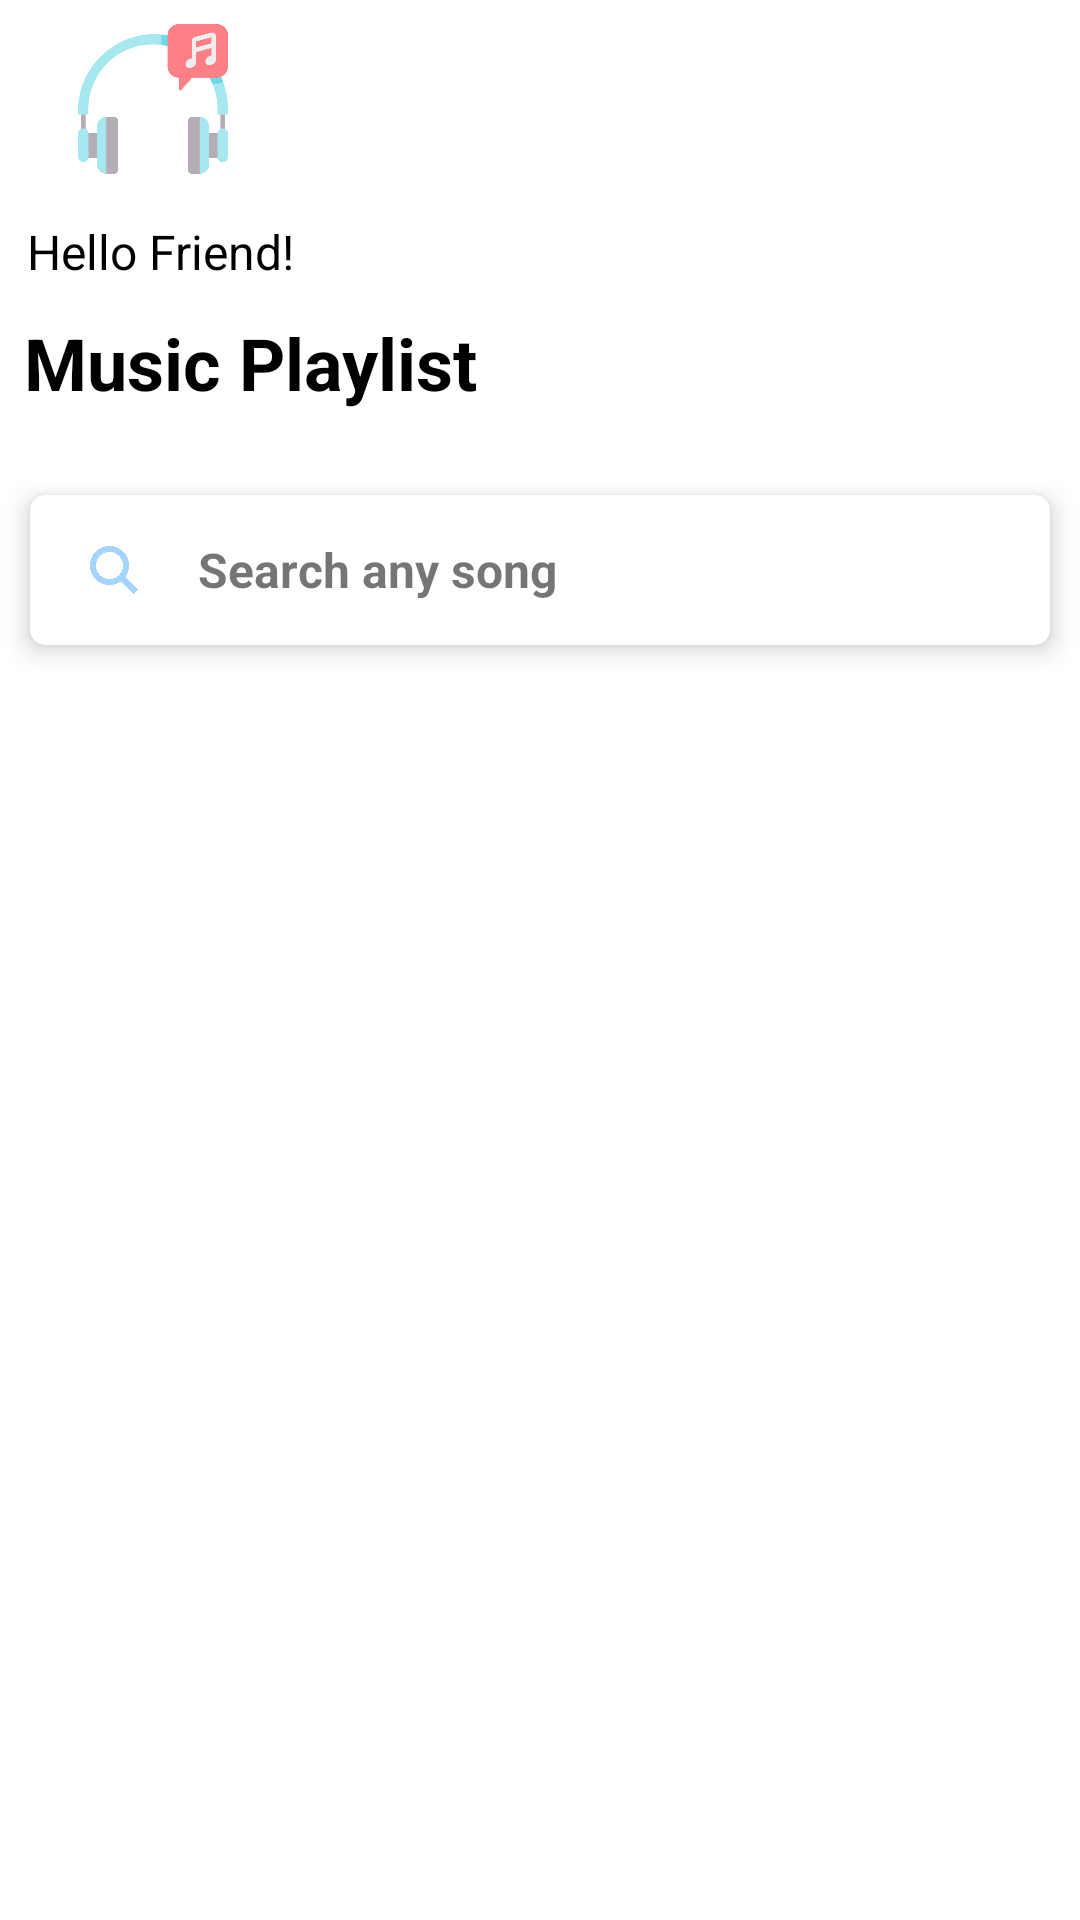

Android layout source for this screen:
<!-- AndroidManifest.xml: application theme AppTheme -->
<!-- res/layout/activity_main.xml -->
<?xml version="1.0" encoding="utf-8"?>
<androidx.coordinatorlayout.widget.CoordinatorLayout
		xmlns:android="http://schemas.android.com/apk/res/android"
	     xmlns:app="http://schemas.android.com/apk/res-auto"
		xmlns:tools="http://schemas.android.com/tools" android:layout_width="match_parent"
	     android:layout_height="match_parent"
	     android:background="@android:color/white"
	     android:fitsSystemWindows="true"
	     android:orientation="vertical">

	<com.google.android.material.appbar.AppBarLayout
			android:layout_width="match_parent"
			android:layout_height="wrap_content"
			android:theme="@style/AppTheme.AppBarOverlay"
			app:elevation="0dp">

		<include layout="@layout/toolbar_main" />

	</com.google.android.material.appbar.AppBarLayout>

	<androidx.core.widget.NestedScrollView
			android:layout_width="match_parent"
			android:layout_height="match_parent"
			android:layout_marginTop="10dp"
			app:layout_behavior="@string/appbar_scrolling_view_behavior">

		<LinearLayout
				android:layout_width="match_parent"
				android:layout_height="wrap_content"
				android:orientation="vertical">

			<androidx.cardview.widget.CardView
					android:layout_width="match_parent"
					android:layout_height="wrap_content"
					android:layout_margin="10dp"
					app:cardCornerRadius="5dp"
					app:cardElevation="5dp">

				<LinearLayout
						android:layout_width="match_parent"
						android:layout_height="50dp"
						android:orientation="horizontal">

					<ImageView
							android:layout_width="16dp"
							android:layout_height="32dp"
							android:layout_gravity="center"
							android:layout_marginStart="20dp"
							android:src="@drawable/ic_search"
							android:tint="@color/colorAccent" tools:ignore="ContentDescription"/>

					<TextView
							android:layout_width="wrap_content"
							android:layout_height="wrap_content"
							android:layout_gravity="center"
							android:layout_marginStart="20dp"
							android:text="Search any song"
							android:textSize="16sp"
							android:textStyle="bold" />

				</LinearLayout>

			</androidx.cardview.widget.CardView>

			<RelativeLayout
					android:layout_width="match_parent"
					android:layout_height="match_parent">

				<androidx.recyclerview.widget.RecyclerView
						android:id="@+id/rvListMusic"
						android:layout_width="match_parent"
						android:layout_height="wrap_content"
						android:layout_marginTop="5dp" android:layout_marginStart="5dp" android:layout_marginEnd="5dp"
						android:layout_marginBottom="5dp"/>

			</RelativeLayout>

		</LinearLayout>

	</androidx.core.widget.NestedScrollView>

</androidx.coordinatorlayout.widget.CoordinatorLayout>
<!-- res/layout/toolbar_main.xml (included above) -->
<?xml version="1.0" encoding="utf-8"?>
<FrameLayout xmlns:android="http://schemas.android.com/apk/res/android"
             xmlns:app="http://schemas.android.com/apk/res-auto"
             android:layout_width="match_parent"
             android:layout_height="wrap_content"
             android:background="@android:color/white">

	<RelativeLayout
			android:layout_width="match_parent"
			android:layout_height="wrap_content"
			android:layout_margin="8dp"
			android:orientation="horizontal">

		<RelativeLayout
				android:layout_marginStart="18dp"
				android:id="@+id/imgProfile"
				android:layout_width="match_parent"
				android:layout_height="wrap_content">

			<ImageView
					android:layout_width="50dp"
					android:layout_height="50dp"
					android:layout_centerVertical="true"
					android:src="@drawable/ic_headphone" />

		</RelativeLayout>

		<LinearLayout
				android:layout_width="match_parent"
				android:layout_height="wrap_content"
				android:layout_below="@+id/imgProfile"
				android:layout_marginTop="15dp"
				android:orientation="vertical">

			<TextView
					android:layout_width="wrap_content"
					android:layout_height="wrap_content"
					android:layout_marginStart="1dp"
					android:text="Hello Friend!"
					android:textColor="@android:color/black"
					android:textSize="16sp"/>

			<TextView
					android:layout_width="wrap_content"
					android:layout_height="wrap_content"
					android:layout_marginTop="10dp"
					android:text="Music Playlist"
					android:textColor="@android:color/black"
					android:textSize="24sp"
					android:textStyle="bold"/>

		</LinearLayout>

	</RelativeLayout>

</FrameLayout>
<!-- resources referenced by this layout -->
<resources>
  <color name="colorAccent">#a4d5fe</color>
  <!-- drawable ic_headphone: png bitmap (drawable, 16458 bytes) -->
  <!-- drawable ic_search: png bitmap (drawable, 8251 bytes) -->
  <style name="AppTheme.AppBarOverlay" parent="ThemeOverlay.AppCompat.Dark.ActionBar" />
  <style name="AppTheme" parent="Theme.AppCompat.Light.NoActionBar">
  		
  		<item name="colorPrimary">@color/colorPrimary</item>
  		<item name="colorPrimaryDark">@color/colorPrimaryDark</item>
  		<item name="colorAccent">@color/colorAccent</item>
  	</style>
  <color name="colorPrimary">#c3a9f6</color>
  <color name="colorPrimaryDark">#a3b4fd</color>
</resources>
